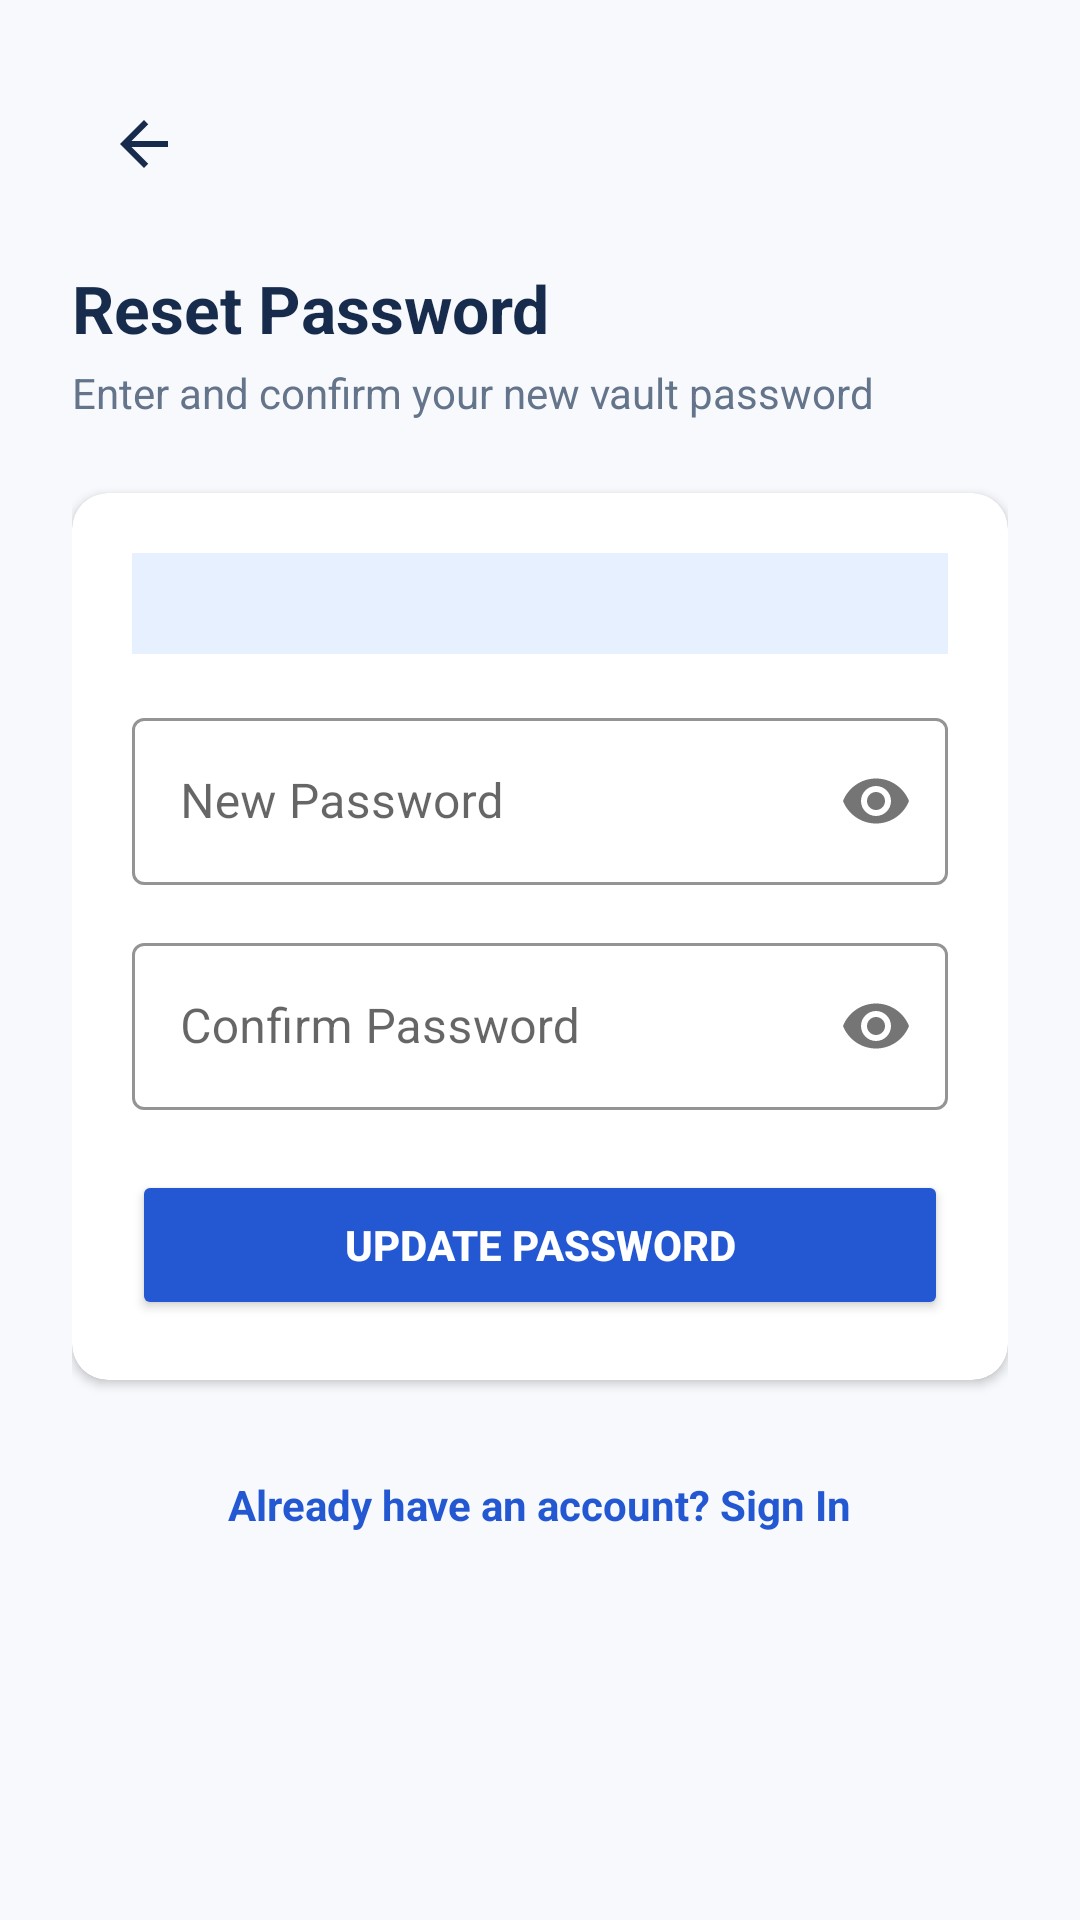

Android layout source for this screen:
<!-- AndroidManifest.xml: application theme Theme.CardVault -->
<!-- res/layout/activity_reset_password.xml -->
<?xml version="1.0" encoding="utf-8"?>
<ScrollView
    xmlns:android="http://schemas.android.com/apk/res/android"
    xmlns:app="http://schemas.android.com/apk/res-auto"
    android:layout_width="match_parent"
    android:layout_height="match_parent"
    android:fillViewport="true"
    android:background="@color/app_background">

    <androidx.constraintlayout.widget.ConstraintLayout
        android:layout_width="match_parent"
        android:layout_height="wrap_content"
        android:padding="24dp">

        
        <ImageButton
            android:id="@+id/btnResetBack"
            android:layout_width="48dp"
            android:layout_height="48dp"
            android:background="?attr/selectableItemBackgroundBorderless"
            android:contentDescription="@string/btn_to_login"
            android:src="@drawable/ic_arrow_back"
            app:layout_constraintStart_toStartOf="parent"
            app:layout_constraintTop_toTopOf="parent" />

        
        <TextView
            android:id="@+id/tvResetTitle"
            android:layout_width="0dp"
            android:layout_height="wrap_content"
            android:layout_marginTop="16dp"
            android:text="@string/reset_password_title"
            android:textColor="@color/text_primary"
            android:textSize="22sp"
            android:textStyle="bold"
            app:layout_constraintEnd_toEndOf="parent"
            app:layout_constraintStart_toStartOf="parent"
            app:layout_constraintTop_toBottomOf="@+id/btnResetBack" />

        <TextView
            android:id="@+id/tvResetSubtitle"
            android:layout_width="0dp"
            android:layout_height="wrap_content"
            android:layout_marginTop="4dp"
            android:text="@string/reset_password_subtitle"
            android:textColor="@color/text_secondary"
            android:textSize="14sp"
            app:layout_constraintEnd_toEndOf="parent"
            app:layout_constraintStart_toStartOf="parent"
            app:layout_constraintTop_toBottomOf="@+id/tvResetTitle" />

        
        <androidx.cardview.widget.CardView
            android:id="@+id/cardResetForm"
            android:layout_width="0dp"
            android:layout_height="wrap_content"
            android:layout_marginTop="24dp"
            app:cardCornerRadius="12dp"
            app:cardElevation="2dp"
            app:cardBackgroundColor="@color/card_surface"
            app:layout_constraintEnd_toEndOf="parent"
            app:layout_constraintStart_toStartOf="parent"
            app:layout_constraintTop_toBottomOf="@+id/tvResetSubtitle">

            <LinearLayout
                android:layout_width="match_parent"
                android:layout_height="wrap_content"
                android:orientation="vertical"
                android:padding="20dp">

                
                <TextView
                    android:id="@+id/tvTargetEmail"
                    android:layout_width="match_parent"
                    android:layout_height="wrap_content"
                    android:layout_marginBottom="16dp"
                    android:padding="8dp"
                    android:background="@color/soft_blue_surface"
                    android:textColor="@color/primary_blue_dark"
                    android:textSize="13sp"
                    android:textStyle="bold" />

                
                <com.google.android.material.textfield.TextInputLayout
                    android:id="@+id/tilNewPassword"
                    style="@style/Widget.MaterialComponents.TextInputLayout.OutlinedBox"
                    android:layout_width="match_parent"
                    android:layout_height="wrap_content"
                    android:hint="@string/label_new_password"
                    app:startIconDrawable="@drawable/ic_lock"
                    app:passwordToggleEnabled="true"
                    app:boxStrokeColor="@color/primary_blue">

                    <com.google.android.material.textfield.TextInputEditText
                        android:id="@+id/etNewPassword"
                        android:layout_width="match_parent"
                        android:layout_height="wrap_content"
                        android:inputType="textPassword"
                        android:maxLines="1"
                        android:textColor="@color/text_primary" />
                </com.google.android.material.textfield.TextInputLayout>

                
                <com.google.android.material.textfield.TextInputLayout
                    android:id="@+id/tilConfirmNewPassword"
                    style="@style/Widget.MaterialComponents.TextInputLayout.OutlinedBox"
                    android:layout_width="match_parent"
                    android:layout_height="wrap_content"
                    android:layout_marginTop="14dp"
                    android:hint="@string/label_confirm_password"
                    app:startIconDrawable="@drawable/ic_lock"
                    app:passwordToggleEnabled="true"
                    app:boxStrokeColor="@color/primary_blue">

                    <com.google.android.material.textfield.TextInputEditText
                        android:id="@+id/etConfirmNewPassword"
                        android:layout_width="match_parent"
                        android:layout_height="wrap_content"
                        android:inputType="textPassword"
                        android:maxLines="1"
                        android:textColor="@color/text_primary" />
                </com.google.android.material.textfield.TextInputLayout>

                
                <Button
                    android:id="@+id/btnResetSubmit"
                    android:layout_width="match_parent"
                    android:layout_height="50dp"
                    android:layout_marginTop="20dp"
                    android:backgroundTint="@color/primary_blue"
                    android:text="@string/btn_reset_password"
                    android:textColor="@color/text_white"
                    android:textStyle="bold"
                    app:cornerRadius="8dp" />

            </LinearLayout>
        </androidx.cardview.widget.CardView>

        
        <TextView
            android:id="@+id/tvResetToLogin"
            android:layout_width="wrap_content"
            android:layout_height="wrap_content"
            android:layout_marginTop="24dp"
            android:padding="8dp"
            android:text="@string/btn_to_login"
            android:textColor="@color/primary_blue"
            android:textSize="14sp"
            android:textStyle="bold"
            app:layout_constraintEnd_toEndOf="parent"
            app:layout_constraintStart_toStartOf="parent"
            app:layout_constraintTop_toBottomOf="@+id/cardResetForm" />

    </androidx.constraintlayout.widget.ConstraintLayout>
</ScrollView>
<!-- resources referenced by this layout -->
<resources>
  <color name="app_background">#F7F9FC</color>
  <color name="card_surface">#FFFFFF</color>
  <color name="primary_blue">#2458D3</color>
  <color name="primary_blue_dark">#17366F</color>
  <color name="soft_blue_surface">#E7F0FF</color>
  <color name="text_primary">#172B4D</color>
  <color name="text_secondary">#64748B</color>
  <color name="text_white">#FFFFFF</color>
  <!-- drawable ic_arrow_back (drawable) -->
  <vector xmlns:android="http://schemas.android.com/apk/res/android"
      android:width="24dp"
      android:height="24dp"
      android:viewportWidth="24"
      android:viewportHeight="24">
      <path
          android:fillColor="#172B4D"
          android:pathData="M20,11H7.83l5.59,-5.59L12,4l-8,8 8,8 1.41,-1.41L7.83,13H20v-2z" />
  </vector>
  <string name="btn_reset_password">Update Password</string>
  <string name="btn_to_login">Already have an account? Sign In</string>
  <string name="label_confirm_password">Confirm Password</string>
  <string name="label_new_password">New Password</string>
  <string name="reset_password_subtitle">Enter and confirm your new vault password</string>
  <string name="reset_password_title">Reset Password</string>
  <style name="Theme.CardVault" parent="Theme.MaterialComponents.DayNight.NoActionBar">
          <item name="colorPrimary">@color/primary_blue</item>
          <item name="colorPrimaryDark">@color/primary_blue_dark</item>
          <item name="colorAccent">@color/primary_blue_light</item>
          <item name="android:windowBackground">@color/app_background</item>
          <item name="android:statusBarColor">@color/card_surface</item>
          <item name="android:windowLightStatusBar">true</item>
          <item name="android:navigationBarColor">@color/card_surface</item>
          <item name="android:windowLightNavigationBar">true</item>
      </style>
  <color name="primary_blue_light">#3B82F6</color>
</resources>
